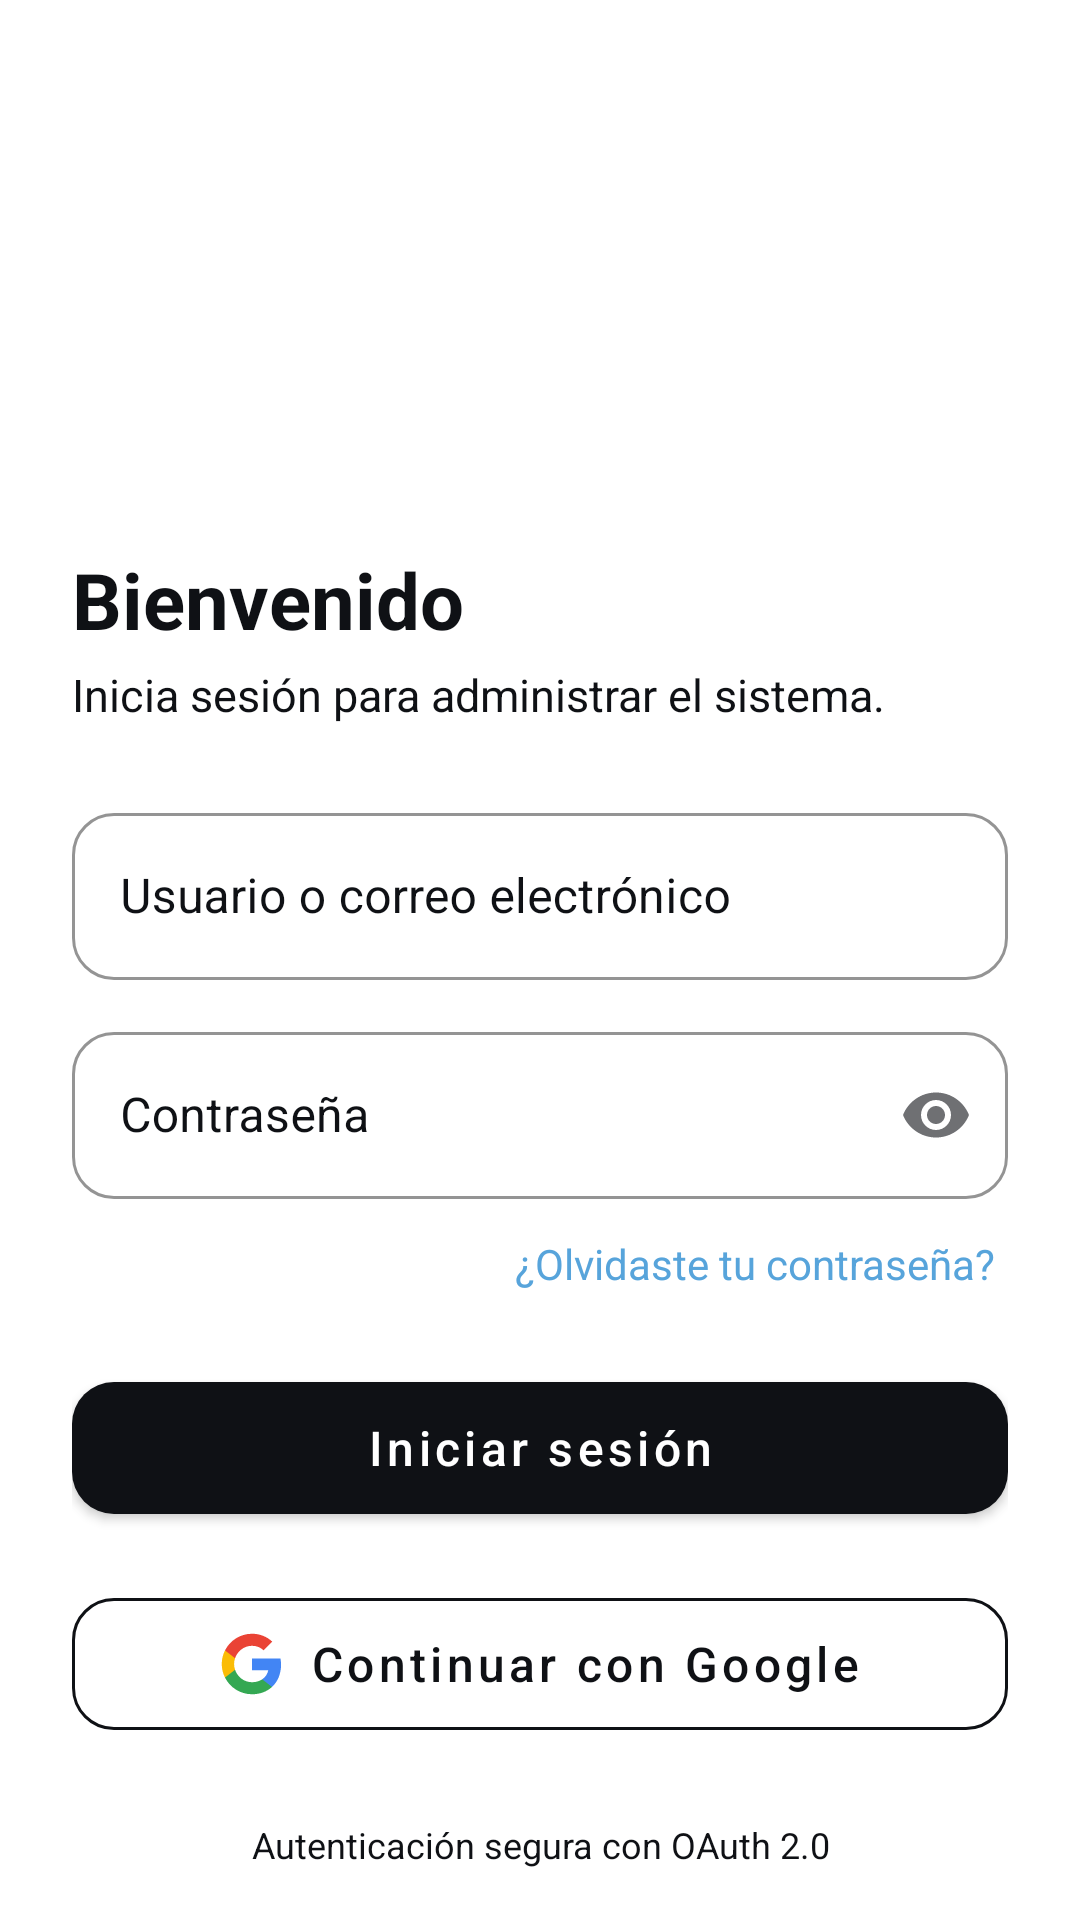

This screen was rendered from an Android layout file. Write that file and the resources it references.
<!-- AndroidManifest.xml: activity theme Theme.App_Encuestas.Launcher -->
<!-- res/layout/activity_login.xml -->
<?xml version="1.0" encoding="utf-8"?>
<ScrollView xmlns:android="http://schemas.android.com/apk/res/android"
    xmlns:app="http://schemas.android.com/apk/res-auto"
    android:layout_width="match_parent"
    android:layout_height="match_parent"
    android:background="@color/white"
    android:fillViewport="true"
    android:fitsSystemWindows="true">

    <LinearLayout
        android:layout_width="match_parent"
        android:layout_height="wrap_content"
        android:gravity="center_vertical"
        android:orientation="vertical"
        android:padding="24dp">

        <ImageView
            android:id="@+id/ivLoginLogo"
            android:layout_width="104dp"
            android:layout_height="104dp"
            android:contentDescription="Logo del sistema"
            android:scaleType="fitCenter" />

        <TextView
            android:id="@+id/tvLoginAppName"
            android:layout_width="match_parent"
            android:layout_height="wrap_content"
            android:layout_marginTop="12dp"
            android:textColor="@color/black"
            android:textSize="18sp"
            android:textStyle="bold" />

        <TextView
            android:layout_width="wrap_content"
            android:layout_height="wrap_content"
            android:layout_marginTop="18dp"
            android:text="Bienvenido"
            android:textColor="@color/black"
            android:textSize="26sp"
            android:textStyle="bold" />

        <TextView
            android:id="@+id/tvLoginSubtitle"
            android:layout_width="wrap_content"
            android:layout_height="wrap_content"
            android:layout_marginTop="4dp"
            android:text="Inicia sesión para administrar el sistema."
            android:textColor="@color/text_gray"
            android:textSize="15sp" />

        <com.google.android.material.textfield.TextInputLayout
            style="@style/App.TextInput"
            android:layout_width="match_parent"
            android:layout_height="wrap_content"
            android:layout_marginTop="24dp"
            android:hint="Usuario o correo electrónico">

            <com.google.android.material.textfield.TextInputEditText
                android:id="@+id/etLoginEmail"
                android:layout_width="match_parent"
                android:layout_height="wrap_content"
                android:inputType="textEmailAddress|text"
                android:textColor="@color/black" />
        </com.google.android.material.textfield.TextInputLayout>

        <com.google.android.material.textfield.TextInputLayout
            style="@style/App.TextInput"
            android:layout_width="match_parent"
            android:layout_height="wrap_content"
            android:layout_marginTop="12dp"
            android:hint="Contraseña"
            app:endIconMode="password_toggle">

            <com.google.android.material.textfield.TextInputEditText
                android:id="@+id/etLoginPassword"
                android:layout_width="match_parent"
                android:layout_height="wrap_content"
                android:inputType="textPassword"
                android:textColor="@color/black" />
        </com.google.android.material.textfield.TextInputLayout>

        <TextView
            android:id="@+id/tvForgot"
            android:layout_width="wrap_content"
            android:layout_height="wrap_content"
            android:layout_gravity="end"
            android:layout_marginTop="8dp"
            android:padding="4dp"
            android:text="¿Olvidaste tu contraseña?"
            android:textColor="@color/primary_blue" />

        <com.google.android.material.button.MaterialButton
            android:id="@+id/btnLogin"
            style="@style/App.Button"
            android:layout_width="match_parent"
            android:layout_height="56dp"
            android:layout_marginTop="20dp"
            android:text="Iniciar sesión" />

        <com.google.android.material.button.MaterialButton
            android:id="@+id/btnGoogle"
            style="@style/App.Button.Outlined"
            android:layout_width="match_parent"
            android:layout_height="56dp"
            android:layout_marginTop="16dp"
            android:text="Continuar con Google"
            app:icon="@drawable/ic_google"
            app:iconGravity="textStart"
            app:iconPadding="8dp"
            app:iconSize="22dp"
            app:iconTint="@null" />

        <TextView
            android:layout_width="match_parent"
            android:layout_height="wrap_content"
            android:layout_marginTop="24dp"
            android:gravity="center"
            android:text="Autenticación segura con OAuth 2.0"
            android:textColor="@color/text_gray"
            android:textSize="12sp" />
    </LinearLayout>
</ScrollView>
<!-- resources referenced by this layout -->
<resources>
  <color name="black">#FF0F1115</color>
  <color name="primary_blue">#57A4DB</color>
  <color name="text_gray">#0F1115</color>
  <color name="white">#FFFFFFFF</color>
  <!-- drawable ic_google (drawable) -->
  <vector xmlns:android="http://schemas.android.com/apk/res/android"
      android:width="24dp"
      android:height="24dp"
      android:viewportWidth="24"
      android:viewportHeight="24">
    <path
        android:fillColor="#4285F4"
        android:pathData="M22.56,12.25c0,-0.78 -0.07,-1.53 -0.2,-2.25H12v4.26h5.92c-0.26,1.37 -1.04,2.53 -2.21,3.31v2.77h3.57c2.08,-1.92 3.28,-4.74 3.28,-8.09z"/>
    <path
        android:fillColor="#34A853"
        android:pathData="M12,23c2.97,0 5.46,-0.98 7.28,-2.66l-3.57,-2.77c-0.98,0.66 -2.23,1.06 -3.71,1.06 -2.86,0 -5.29,-1.93 -6.16,-4.53H2.18v2.84C3.99,20.53 7.7,23 12,23z"/>
    <path
        android:fillColor="#FBBC05"
        android:pathData="M5.84,14.1c-0.22,-0.66 -0.35,-1.36 -0.35,-2.1s0.13,-1.44 0.35,-2.1V7.06H2.18C1.43,8.55 1,10.22 1,12s0.43,3.45 1.18,4.94l2.85,-2.22.81,-0.62z"/>
    <path
        android:fillColor="#EA4335"
        android:pathData="M12,5.38c1.62,0 3.06,0.56 4.21,1.64l3.15,-3.15C17.45,2.09 14.97,1 12,1 7.7,1 3.99,3.47 2.18,7.06l3.66,2.84c0.87,-2.6 3.3,-4.52 6.16,-4.52z"/>
  </vector>
  <style name="App.Button" parent="Widget.MaterialComponents.Button">
          <item name="backgroundTint">@color/black</item>
          <item name="android:textColor">@color/white</item>
          <item name="cornerRadius">14dp</item>
          <item name="android:textAllCaps">false</item>
          <item name="android:textSize">16sp</item>
      </style>
  <style name="App.Button.Outlined" parent="Widget.MaterialComponents.Button.OutlinedButton">
          <item name="android:textColor">@color/black</item>
          <item name="strokeColor">@color/text_gray</item>
          <item name="cornerRadius">14dp</item>
          <item name="android:textAllCaps">false</item>
          <item name="android:textSize">16sp</item>
      </style>
  <style name="App.TextInput" parent="Widget.MaterialComponents.TextInputLayout.OutlinedBox">
          <item name="boxStrokeColor">@color/text_gray</item>
          <item name="hintTextColor">@color/text_gray</item>
          <item name="android:textColorHint">@color/text_gray</item>
          <item name="boxCornerRadiusTopStart">14dp</item>
          <item name="boxCornerRadiusTopEnd">14dp</item>
          <item name="boxCornerRadiusBottomStart">14dp</item>
          <item name="boxCornerRadiusBottomEnd">14dp</item>
      </style>
  <style name="Theme.App_Encuestas.Launcher" parent="Theme.App_Encuestas">
          <item name="android:windowBackground">@drawable/launch_splash</item>
      </style>
  <style name="Theme.App_Encuestas" parent="Theme.MaterialComponents.NoActionBar">
          <item name="colorPrimary">@color/black</item>
          <item name="colorOnPrimary">@color/white</item>
          <item name="colorSecondary">@color/primary_blue</item>
          <item name="colorOnSecondary">@color/white</item>
          <item name="colorSurface">@color/white</item>
          <item name="colorOnSurface">@color/black</item>
          <item name="android:windowBackground">@color/white</item>
          <item name="android:windowFullscreen">true</item>
          <item name="android:statusBarColor">@color/black</item>
          <item name="android:navigationBarColor">@color/white</item>
      </style>
  <!-- drawable launch_splash (drawable) -->
  <?xml version="1.0" encoding="utf-8"?>
  <layer-list xmlns:android="http://schemas.android.com/apk/res/android">
      <item android:drawable="@color/white" />
      <item android:width="144dp" android:height="144dp" android:gravity="center">
          <bitmap
              android:src="@drawable/logo_encuestas"
              android:gravity="fill" />
      </item>
  </layer-list>
</resources>
